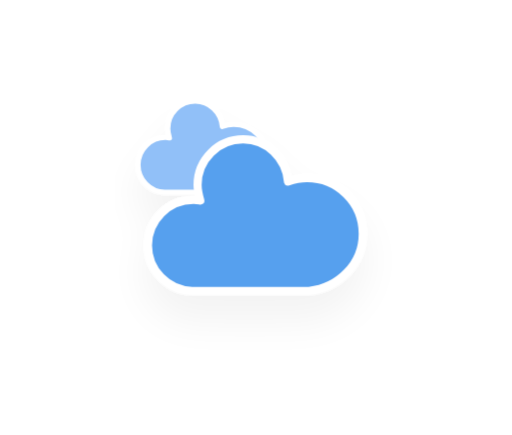
t = 0.00 s
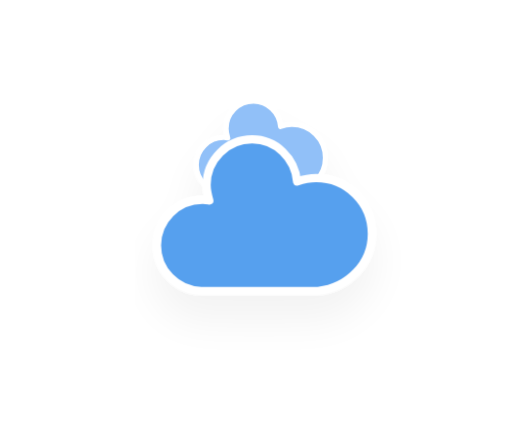
t = 5.00 s
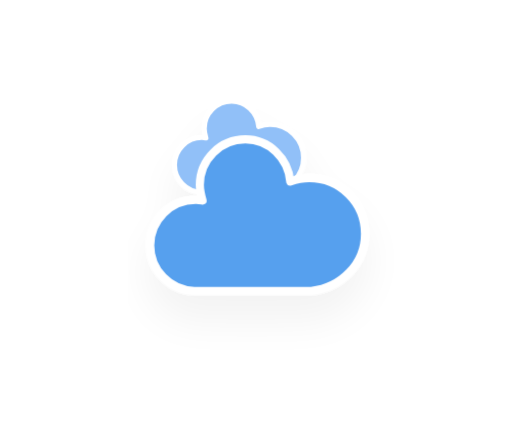
t = 5.75 s
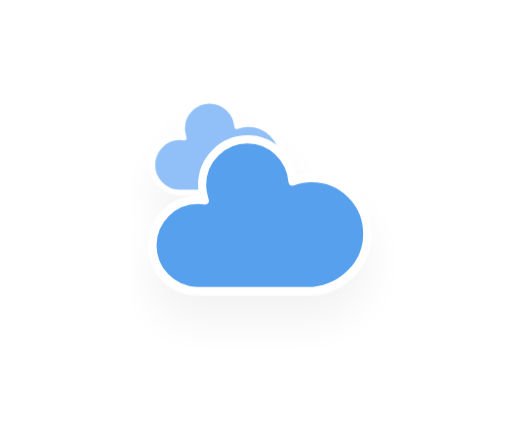
t = 6.50 s
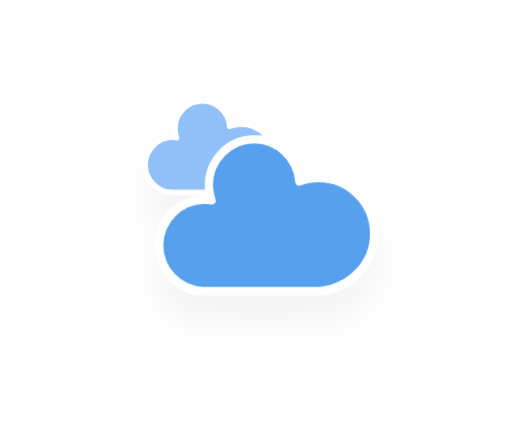
t = 7.25 s
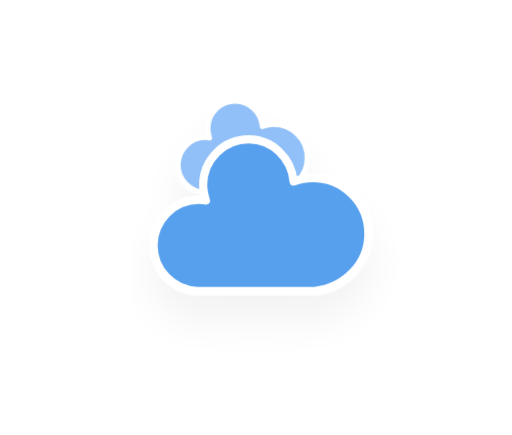
t = 8.38 s

The animated SVG that drew these frames (rendered in a browser with its animation timeline set to each time). Animation: 10 CSS @keyframes rules; frames cover the first 8.38 s, repeats indefinitely.

<svg xmlns="http://www.w3.org/2000/svg" xmlns:xlink="http://www.w3.org/1999/xlink" version="1.1" viewbox="0 0 64 64" viewBox="14.06 14.3 34.24 29.1">
    <defs>
        <filter id="blur" width="200%" height="200%">
            <feGaussianBlur in="SourceAlpha" stdDeviation="3"/>
            <feOffset dx="0" dy="4" result="offsetblur"/>
            <feComponentTransfer>
                <feFuncA type="linear" slope="0.05"/>
            </feComponentTransfer>
        <feMerge> 
          <feMergeNode/>
          <feMergeNode in="SourceGraphic"/> 
        </feMerge>
        </filter>
        <style type="text/css"><![CDATA[
/*
** CLOUDS
*/
@keyframes am-weather-cloud-1 {
  0% {
    -webkit-transform: translate(-5px,0px);
       -moz-transform: translate(-5px,0px);
        -ms-transform: translate(-5px,0px);
            transform: translate(-5px,0px);
  }

  50% {
    -webkit-transform: translate(10px,0px);
       -moz-transform: translate(10px,0px);
        -ms-transform: translate(10px,0px);
            transform: translate(10px,0px);
  }

  100% {
    -webkit-transform: translate(-5px,0px);
       -moz-transform: translate(-5px,0px);
        -ms-transform: translate(-5px,0px);
            transform: translate(-5px,0px);
  }
}

.am-weather-cloud-1 {
  -webkit-animation-name: am-weather-cloud-1;
     -moz-animation-name: am-weather-cloud-1;
          animation-name: am-weather-cloud-1;
  -webkit-animation-duration: 7s;
     -moz-animation-duration: 7s;
          animation-duration: 7s;
  -webkit-animation-timing-function: linear;
     -moz-animation-timing-function: linear;
          animation-timing-function: linear;
  -webkit-animation-iteration-count: infinite;
     -moz-animation-iteration-count: infinite;
          animation-iteration-count: infinite;
}

@keyframes am-weather-cloud-2 {
  0% {
    -webkit-transform: translate(0px,0px);
       -moz-transform: translate(0px,0px);
        -ms-transform: translate(0px,0px);
            transform: translate(0px,0px);
  }

  50% {
    -webkit-transform: translate(2px,0px);
       -moz-transform: translate(2px,0px);
        -ms-transform: translate(2px,0px);
            transform: translate(2px,0px);
  }

  100% {
    -webkit-transform: translate(0px,0px);
       -moz-transform: translate(0px,0px);
        -ms-transform: translate(0px,0px);
            transform: translate(0px,0px);
  }
}

.am-weather-cloud-2 {
  -webkit-animation-name: am-weather-cloud-2;
     -moz-animation-name: am-weather-cloud-2;
          animation-name: am-weather-cloud-2;
  -webkit-animation-duration: 3s;
     -moz-animation-duration: 3s;
          animation-duration: 3s;
  -webkit-animation-timing-function: linear;
     -moz-animation-timing-function: linear;
          animation-timing-function: linear;
  -webkit-animation-iteration-count: infinite;
     -moz-animation-iteration-count: infinite;
          animation-iteration-count: infinite;
}

/*
** SUN
*/
@keyframes am-weather-sun {
  0% {
    -webkit-transform: rotate(0deg);
       -moz-transform: rotate(0deg);
        -ms-transform: rotate(0deg);
            transform: rotate(0deg);
  }

  100% {
    -webkit-transform: rotate(360deg);
       -moz-transform: rotate(360deg);
        -ms-transform: rotate(360deg);
            transform: rotate(360deg);
  }
}

.am-weather-sun {
  -webkit-animation-name: am-weather-sun;
     -moz-animation-name: am-weather-sun;
      -ms-animation-name: am-weather-sun;
          animation-name: am-weather-sun;
  -webkit-animation-duration: 9s;
     -moz-animation-duration: 9s;
      -ms-animation-duration: 9s;
          animation-duration: 9s;
  -webkit-animation-timing-function: linear;
     -moz-animation-timing-function: linear;
      -ms-animation-timing-function: linear;
          animation-timing-function: linear;
  -webkit-animation-iteration-count: infinite;
     -moz-animation-iteration-count: infinite;
      -ms-animation-iteration-count: infinite;
          animation-iteration-count: infinite;
}

@keyframes am-weather-sun-shiny {
  0% {
    stroke-dasharray: 3px 10px;
    stroke-dashoffset: 0px;
  }

  50% {
    stroke-dasharray: 0.1px 10px;
    stroke-dashoffset: -1px;
  }

  100% {
    stroke-dasharray: 3px 10px;
    stroke-dashoffset: 0px;
  }
}

.am-weather-sun-shiny line {
  -webkit-animation-name: am-weather-sun-shiny;
     -moz-animation-name: am-weather-sun-shiny;
      -ms-animation-name: am-weather-sun-shiny;
          animation-name: am-weather-sun-shiny;
  -webkit-animation-duration: 2s;
     -moz-animation-duration: 2s;
      -ms-animation-duration: 2s;
          animation-duration: 2s;
  -webkit-animation-timing-function: linear;
     -moz-animation-timing-function: linear;
      -ms-animation-timing-function: linear;
          animation-timing-function: linear;
  -webkit-animation-iteration-count: infinite;
     -moz-animation-iteration-count: infinite;
      -ms-animation-iteration-count: infinite;
          animation-iteration-count: infinite;
}




/*
** MOON
*/
@keyframes am-weather-moon {
  0% {
    -webkit-transform: rotate(0deg);
       -moz-transform: rotate(0deg);
        -ms-transform: rotate(0deg);
            transform: rotate(0deg);
  }

  50% {
    -webkit-transform: rotate(15deg);
       -moz-transform: rotate(15deg);
        -ms-transform: rotate(15deg);
            transform: rotate(15deg);
  }

  100% {
    -webkit-transform: rotate(0deg);
       -moz-transform: rotate(0deg);
        -ms-transform: rotate(0deg);
            transform: rotate(0deg);
  }
}

.am-weather-moon {
  -webkit-animation-name: am-weather-moon;
     -moz-animation-name: am-weather-moon;
      -ms-animation-name: am-weather-moon;
          animation-name: am-weather-moon;
  -webkit-animation-duration: 6s;
     -moz-animation-duration: 6s;
      -ms-animation-duration: 6s;
          animation-duration: 6s;
  -webkit-animation-timing-function: linear;
     -moz-animation-timing-function: linear;
      -ms-animation-timing-function: linear;
          animation-timing-function: linear;
  -webkit-animation-iteration-count: infinite;
     -moz-animation-iteration-count: infinite;
      -ms-animation-iteration-count: infinite;
          animation-iteration-count: infinite;
  -webkit-transform-origin: 12.5px 15.15px 0; /* TODO FF CENTER ISSUE */
     -moz-transform-origin: 12.5px 15.15px 0; /* TODO FF CENTER ISSUE */
      -ms-transform-origin: 12.5px 15.15px 0; /* TODO FF CENTER ISSUE */
          transform-origin: 12.5px 15.15px 0; /* TODO FF CENTER ISSUE */
}

@keyframes am-weather-moon-star-1 {
  0% {
    opacity: 0;
  }

  100% {
    opacity: 1;
  }
}

.am-weather-moon-star-1 {
  -webkit-animation-name: am-weather-moon-star-1;
     -moz-animation-name: am-weather-moon-star-1;
      -ms-animation-name: am-weather-moon-star-1;
          animation-name: am-weather-moon-star-1;
  -webkit-animation-delay: 3s;
     -moz-animation-delay: 3s;
      -ms-animation-delay: 3s;
          animation-delay: 3s;
  -webkit-animation-duration: 5s;
     -moz-animation-duration: 5s;
      -ms-animation-duration: 5s;
          animation-duration: 5s;
  -webkit-animation-timing-function: linear;
     -moz-animation-timing-function: linear;
      -ms-animation-timing-function: linear;
          animation-timing-function: linear;
  -webkit-animation-iteration-count: 1;
     -moz-animation-iteration-count: 1;
      -ms-animation-iteration-count: 1;
          animation-iteration-count: 1;
}

@keyframes am-weather-moon-star-2 {
  0% {
    opacity: 0;
  }

  100% {
    opacity: 1;
  }
}

.am-weather-moon-star-2 {
  -webkit-animation-name: am-weather-moon-star-2;
     -moz-animation-name: am-weather-moon-star-2;
      -ms-animation-name: am-weather-moon-star-2;
          animation-name: am-weather-moon-star-2;
  -webkit-animation-delay: 5s;
     -moz-animation-delay: 5s;
      -ms-animation-delay: 5s;
          animation-delay: 5s;
  -webkit-animation-duration: 4s;
     -moz-animation-duration: 4s;
      -ms-animation-duration: 4s;
          animation-duration: 4s;
  -webkit-animation-timing-function: linear;
     -moz-animation-timing-function: linear;
      -ms-animation-timing-function: linear;
          animation-timing-function: linear;
  -webkit-animation-iteration-count: 1;
     -moz-animation-iteration-count: 1;
      -ms-animation-iteration-count: 1;
          animation-iteration-count: 1;
}

/*
** RAIN
*/
@keyframes am-weather-rain {
  0% {
    stroke-dashoffset: 0;
  }

  100% {
    stroke-dashoffset: -100;
  }
}

.am-weather-rain-1 {
  -webkit-animation-name: am-weather-rain;
     -moz-animation-name: am-weather-rain;
      -ms-animation-name: am-weather-rain;
          animation-name: am-weather-rain;
  -webkit-animation-duration: 8s;
     -moz-animation-duration: 8s;
      -ms-animation-duration: 8s;
          animation-duration: 8s;
  -webkit-animation-timing-function: linear;
     -moz-animation-timing-function: linear;
      -ms-animation-timing-function: linear;
          animation-timing-function: linear;
  -webkit-animation-iteration-count: infinite;
     -moz-animation-iteration-count: infinite;
      -ms-animation-iteration-count: infinite;
          animation-iteration-count: infinite;
}

.am-weather-rain-2 {
  -webkit-animation-name: am-weather-rain;
     -moz-animation-name: am-weather-rain;
      -ms-animation-name: am-weather-rain;
          animation-name: am-weather-rain;
  -webkit-animation-delay: 0.25s;
     -moz-animation-delay: 0.25s;
      -ms-animation-delay: 0.25s;
          animation-delay: 0.25s;
  -webkit-animation-duration: 8s;
     -moz-animation-duration: 8s;
      -ms-animation-duration: 8s;
          animation-duration: 8s;
  -webkit-animation-timing-function: linear;
     -moz-animation-timing-function: linear;
      -ms-animation-timing-function: linear;
          animation-timing-function: linear;
  -webkit-animation-iteration-count: infinite;
     -moz-animation-iteration-count: infinite;
      -ms-animation-iteration-count: infinite;
          animation-iteration-count: infinite;
}


/*
** SNOW
*/
@keyframes am-weather-snow {
  0% {
    -webkit-transform: translateX(0) translateY(0);
       -moz-transform: translateX(0) translateY(0);
        -ms-transform: translateX(0) translateY(0);
            transform: translateX(0) translateY(0);
  }

  33.33% {
    -webkit-transform: translateX(-1.2px) translateY(2px);
       -moz-transform: translateX(-1.2px) translateY(2px);
        -ms-transform: translateX(-1.2px) translateY(2px);
            transform: translateX(-1.2px) translateY(2px);
  }

  66.66% {
    -webkit-transform: translateX(1.4px) translateY(4px);
       -moz-transform: translateX(1.4px) translateY(4px);
        -ms-transform: translateX(1.4px) translateY(4px);
            transform: translateX(1.4px) translateY(4px);
    opacity: 1;
  }

  100% {
    -webkit-transform: translateX(-1.6px) translateY(6px);
       -moz-transform: translateX(-1.6px) translateY(6px);
        -ms-transform: translateX(-1.6px) translateY(6px);
            transform: translateX(-1.6px) translateY(6px);
    opacity: 0;
  }
}

@keyframes am-weather-snow-reverse {
  0% {
    -webkit-transform: translateX(0) translateY(0);
       -moz-transform: translateX(0) translateY(0);
        -ms-transform: translateX(0) translateY(0);
            transform: translateX(0) translateY(0);
  }

  33.33% {
    -webkit-transform: translateX(1.2px) translateY(2px);
       -moz-transform: translateX(1.2px) translateY(2px);
        -ms-transform: translateX(1.2px) translateY(2px);
            transform: translateX(1.2px) translateY(2px);
  }

  66.66% {
    -webkit-transform: translateX(-1.4px) translateY(4px);
       -moz-transform: translateX(-1.4px) translateY(4px);
        -ms-transform: translateX(-1.4px) translateY(4px);
            transform: translateX(-1.4px) translateY(4px);
    opacity: 1;
  }

  100% {
    -webkit-transform: translateX(1.6px) translateY(6px);
       -moz-transform: translateX(1.6px) translateY(6px);
        -ms-transform: translateX(1.6px) translateY(6px);
            transform: translateX(1.6px) translateY(6px);
    opacity: 0;
  }
}

.am-weather-snow-1 {
  -webkit-animation-name: am-weather-snow;
     -moz-animation-name: am-weather-snow;
      -ms-animation-name: am-weather-snow;
          animation-name: am-weather-snow;
  -webkit-animation-duration: 2s;
     -moz-animation-duration: 2s;
      -ms-animation-duration: 2s;
          animation-duration: 2s;
  -webkit-animation-timing-function: linear;
     -moz-animation-timing-function: linear;
      -ms-animation-timing-function: linear;
          animation-timing-function: linear;
  -webkit-animation-iteration-count: infinite;
     -moz-animation-iteration-count: infinite;
      -ms-animation-iteration-count: infinite;
          animation-iteration-count: infinite;
}

.am-weather-snow-2 {
  -webkit-animation-name: am-weather-snow;
     -moz-animation-name: am-weather-snow;
      -ms-animation-name: am-weather-snow;
          animation-name: am-weather-snow;
  -webkit-animation-delay: 1.2s;
     -moz-animation-delay: 1.2s;
      -ms-animation-delay: 1.2s;
          animation-delay: 1.2s;
  -webkit-animation-duration: 2s;
     -moz-animation-duration: 2s;
      -ms-animation-duration: 2s;
          animation-duration: 2s;
  -webkit-animation-timing-function: linear;
     -moz-animation-timing-function: linear;
      -ms-animation-timing-function: linear;
          animation-timing-function: linear;
  -webkit-animation-iteration-count: infinite;
     -moz-animation-iteration-count: infinite;
      -ms-animation-iteration-count: infinite;
          animation-iteration-count: infinite;
}

.am-weather-snow-3 {
  -webkit-animation-name: am-weather-snow-reverse;
     -moz-animation-name: am-weather-snow-reverse;
      -ms-animation-name: am-weather-snow-reverse;
          animation-name: am-weather-snow-reverse;
  -webkit-animation-duration: 2s;
     -moz-animation-duration: 2s;
      -ms-animation-duration: 2s;
          animation-duration: 2s;
  -webkit-animation-timing-function: linear;
     -moz-animation-timing-function: linear;
      -ms-animation-timing-function: linear;
          animation-timing-function: linear;
  -webkit-animation-iteration-count: infinite;
     -moz-animation-iteration-count: infinite;
      -ms-animation-iteration-count: infinite;
          animation-iteration-count: infinite;
}

/*
** EASING
*/
.am-weather-easing-ease-in-out {
  -webkit-animation-timing-function: ease-in-out;
     -moz-animation-timing-function: ease-in-out;
      -ms-animation-timing-function: ease-in-out;
          animation-timing-function: ease-in-out;
}

        ]]></style>
    </defs>
    <g filter="url(#blur)" id="cloudy">
        <g transform="translate(20,10)">
            <g class="am-weather-cloud-1">
                <path d="M47.7,35.4     c0-4.6-3.7-8.2-8.2-8.2c-1,0-1.9,0.2-2.8,0.5c-0.3-3.4-3.1-6.2-6.6-6.2c-3.7,0-6.7,3-6.7,6.7c0,0.8,0.2,1.6,0.4,2.3     c-0.3-0.1-0.7-0.1-1-0.1c-3.7,0-6.7,3-6.7,6.7c0,3.6,2.9,6.6,6.5,6.7l17.2,0C44.2,43.3,47.7,39.8,47.7,35.4z" fill="#91C0F8" stroke="white" stroke-linejoin="round" stroke-width="1.2" transform="translate(-10,-8), scale(0.6)"/>
            </g>
            <g class="am-weather-cloud-2">
                <path d="M47.7,35.4     c0-4.6-3.7-8.2-8.2-8.2c-1,0-1.9,0.2-2.8,0.5c-0.3-3.4-3.1-6.2-6.6-6.2c-3.7,0-6.7,3-6.7,6.7c0,0.8,0.2,1.6,0.4,2.3     c-0.3-0.1-0.7-0.1-1-0.1c-3.7,0-6.7,3-6.7,6.7c0,3.6,2.9,6.6,6.5,6.7l17.2,0C44.2,43.3,47.7,39.8,47.7,35.4z" fill="#57A0EE" stroke="white" stroke-linejoin="round" stroke-width="1.2" transform="translate(-20,-11)"/>
            </g>
        </g>
    </g>
</svg>